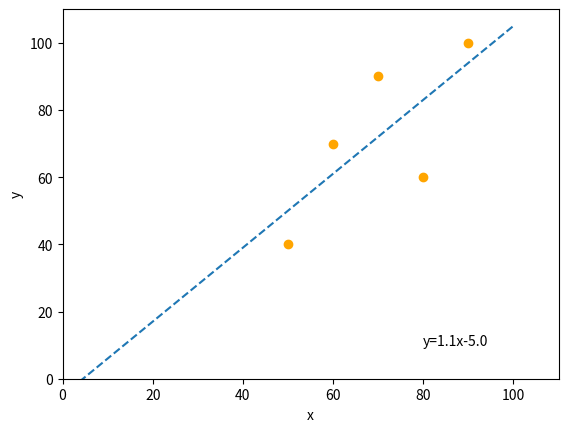

Generate this figure with matplotlib:
import math
import matplotlib.pyplot as plt
import numpy as np

### Sample data
# Data range: 0 =< x, y =< 100
x_data = [50, 60, 70, 80, 90]
y_data = [40, 70, 90, 60, 100]

# Calculate mean x and y
n = len(x_data)
sum_x = 0
sum_y = 0
for i in range(len(x_data)):
    sum_x += x_data[i]
    sum_y += y_data[i]

mean_x = sum_x / n
mean_y = sum_y / n

# Calculate deviation of x and y for each point
dev_x = []
dev_y = []
sx2 = 0
sy2 = 0
for i in range(len(x_data)):
    dev_x.append(x_data[i] - mean_x)
    dev_y.append(y_data[i] - mean_y)
    sx2 += dev_x[i]*dev_x[i]
    sy2 += dev_y[i]*dev_y[i]

# Calculate variance of x
sx2 = sx2 / n
sy2 = sy2 / n

# Calculate covariance
cov = 0
for i in range(len(x_data)):
    cov += (dev_x[i] * dev_y[i]) / n

# Calculate slope
a = cov / sx2

# Calculate intercept
b = mean_y - a * mean_x

# Print result
print(a, b)

### Plot
# Decorate plot
plt.xlim(0, 110)
plt.ylim(0, 110)
plt.xlabel("x")
plt.ylabel("y")
# Fit result
x = np.arange(0, 100, 0.1)
y = a * x + b
plt.plot(x, y, linestyle="dashed")
# Actual data point
plt.scatter(x_data, y_data, c="orange")
# Add text to the plot
if (b > 0):
    label = "y={}x+{}".format(a,b)
else:
    label = "y={}x{}".format(a,b)
plt.text(80, 10, label)
# Show plot
plt.show()
